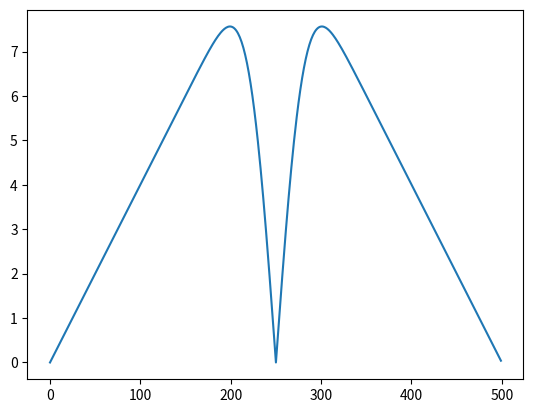

Python code for this plot:
import numpy as np
from matplotlib import pyplot as plt

#add padding ?

def corr(f,g):
    ft_f = np.fft.fft(f)
    conj_ft_g = np.conjugate(np.fft.fft(g))
    
    return np.fft.ifft(ft_f*conj_ft_g)




def gaussian(x,mu=0):
    return (1/(np.sqrt(2*np.pi)))*np.exp(-0.5*(x-mu)**2)
    
    
x = np.linspace(-10,10,500)

y = gaussian(x)
y = y/np.sum(y)
g=0*x

g[(x>-2)&(x<0)]=1

g = g/np.sum(g)

corr = corr(x,y)

plt.plot(np.abs(corr))
#plt.plot(np.abs(np.fft.fft(y)))
plt.show()